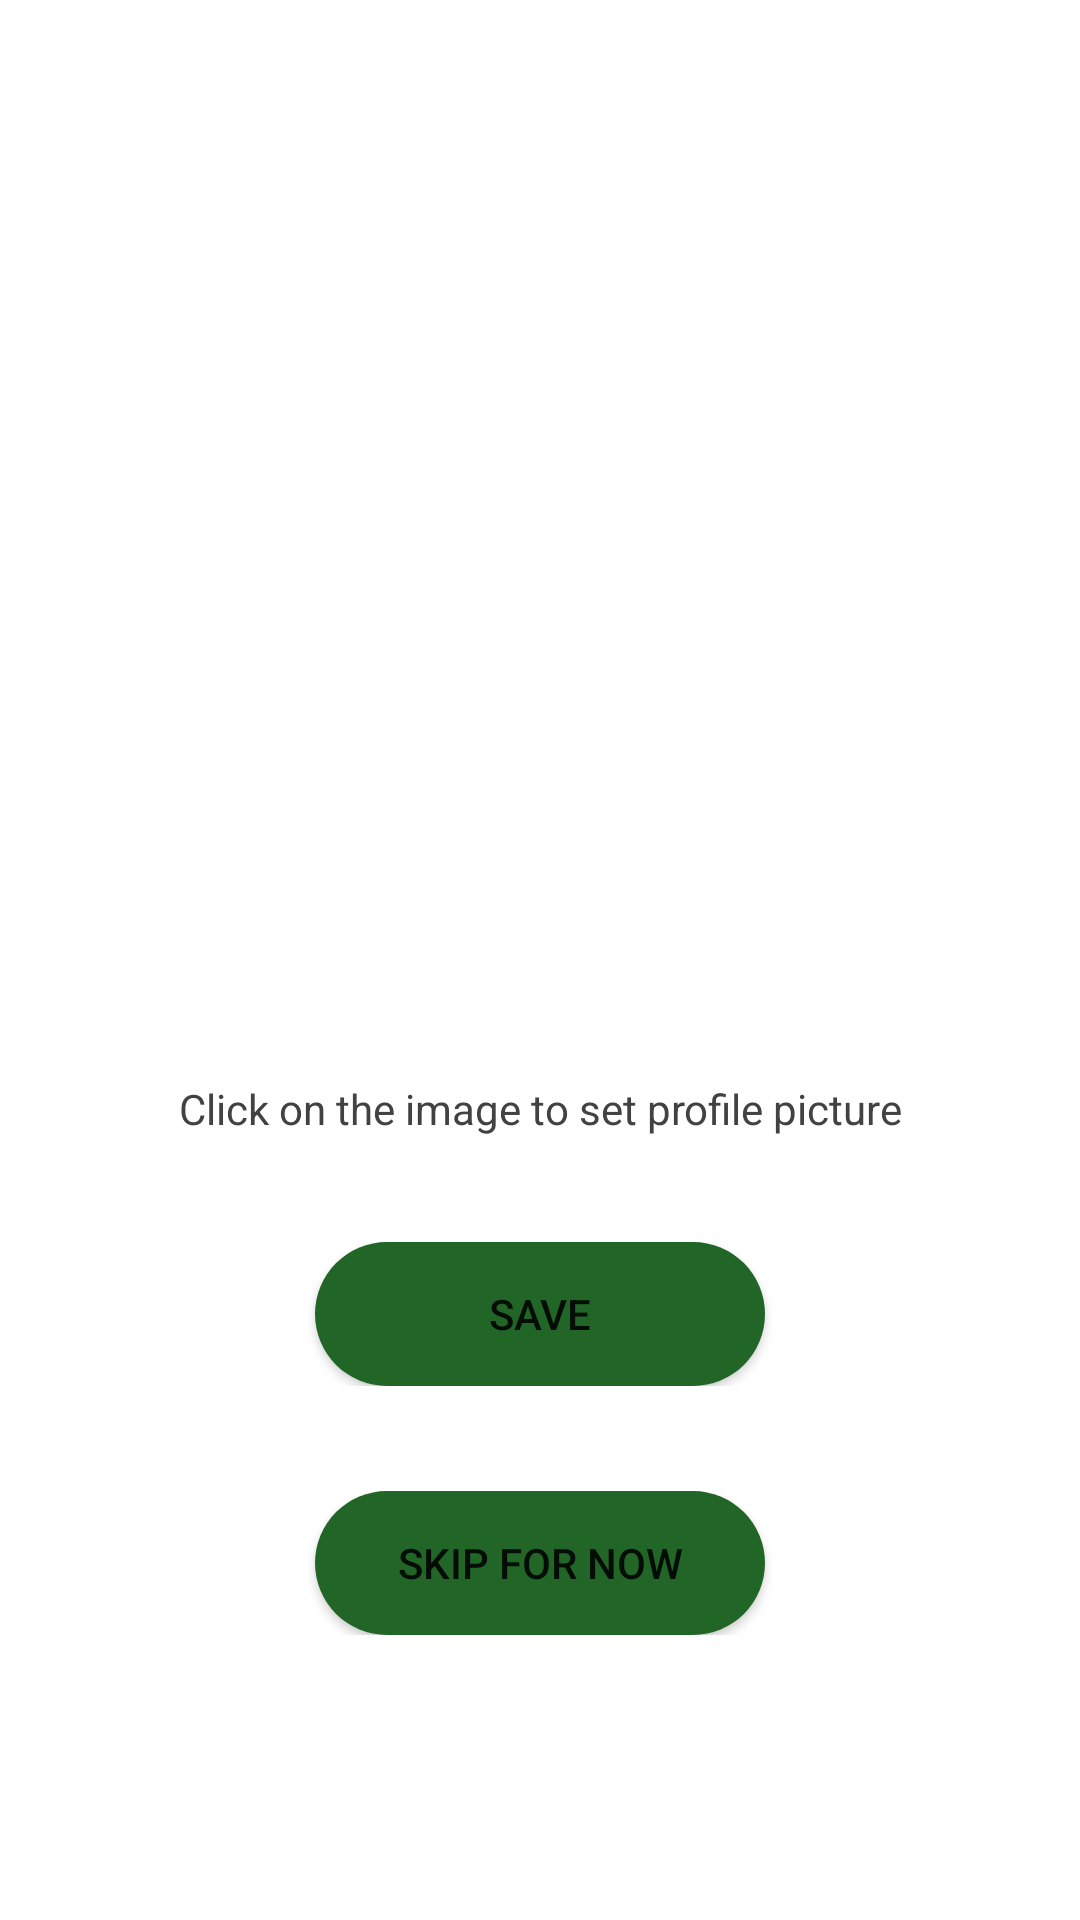

Write the Android layout XML for this screen, with the resource values it uses.
<!-- AndroidManifest.xml: application theme Theme.AAS -->
<!-- res/layout/activity_add_photo.xml -->
<?xml version="1.0" encoding="utf-8"?>
<RelativeLayout xmlns:android="http://schemas.android.com/apk/res/android"
    xmlns:app="http://schemas.android.com/apk/res-auto"
    xmlns:tools="http://schemas.android.com/tools"
    android:layout_width="match_parent"
    android:layout_height="match_parent"
    tools:context=".ui.gallery.AddPhoto">

    <LinearLayout
        android:id="@+id/d"
        android:layout_width="match_parent"
        android:layout_height="wrap_content"
        android:layout_marginTop="30dp"
        android:gravity="center_horizontal">
        <ImageView
            android:id="@+id/profile_image"
            android:layout_width="300dp"
            android:layout_height="300dp"
            android:src="@drawable/ic"/>
    </LinearLayout>

    <TextView
        android:id="@+id/click"
        android:layout_width="match_parent"
        android:layout_height="wrap_content"
        android:text="Click on the image to set profile picture"
        android:layout_below="@+id/d"
        android:layout_marginTop="30dp"
        android:textAlignment="center"
        android:textColor="@color/cardview_dark_background"/>

    <LinearLayout
        android:id="@+id/savex"
        android:layout_width="match_parent"
        android:layout_height="wrap_content"
        android:layout_below="@id/click"
        android:gravity="center"
        android:layout_marginTop="35dp">
        <Button
            android:id="@+id/savepp"
            android:layout_width="150dp"
            android:layout_height="wrap_content"
            android:background="@drawable/round_button"
            android:text="Save"/>
    </LinearLayout>
    <LinearLayout
        android:layout_width="match_parent"
        android:layout_height="wrap_content"
        android:layout_below="@id/savex"
        android:gravity="center"
        android:layout_marginTop="35dp">
        <Button
            android:id="@+id/skipfn"
            android:layout_width="150dp"
            android:layout_height="wrap_content"
            android:background="@drawable/round_button"
            android:text="Skip for now"/>
    </LinearLayout>

</RelativeLayout>
<!-- resources referenced by this layout -->
<resources>
  <!-- drawable round_button (drawable) -->
  <?xml version="1.0" encoding="utf-8"?>
  <shape xmlns:android="http://schemas.android.com/apk/res/android">
      <solid android:color="@color/green"/>
      <corners
          android:topRightRadius="45dp"
          android:topLeftRadius="45dp"
          android:bottomLeftRadius="45dp"
          android:bottomRightRadius="45dp"/>
  
  
  </shape>
  <style name="Theme.AAS" parent="Theme.MaterialComponents.DayNight.NoActionBar">
          
          <item name="colorPrimary">@color/purple_500</item>
          <item name="colorPrimaryVariant">@color/green</item>
          <item name="colorOnPrimary">@color/white</item>
          
          <item name="colorSecondary">@color/teal_200</item>
          <item name="colorSecondaryVariant">@color/green</item>
          <item name="colorOnSecondary">@color/black</item>
          
          <item name="android:statusBarColor" tools:targetApi="l">?attr/colorPrimaryVariant</item>
          
      </style>
  <color name="green">#216527</color>
  <color name="purple_500">#287A30</color>
  <color name="white">#FFFFFFFF</color>
  <color name="teal_200">#FF03DAC5</color>
  <color name="black">#FF000000</color>
</resources>
